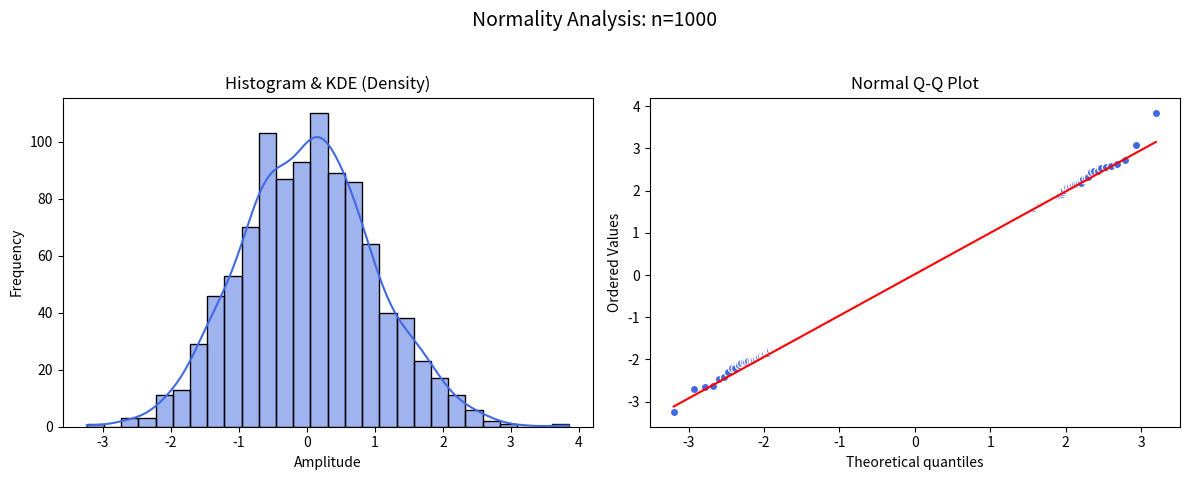

Write the Python code that produced this figure.
import numpy as np
import matplotlib.pyplot as plt
import scipy.stats as stats
import seaborn as sns
import os

def simulate_and_save_tests(n_samples=1000, filename="gaussian_analysis.png"):
    """
    Simulates Gaussian noise and saves Visual Normality Tests to a file.
    """
    # 1. Simulate Gaussian Noise (μ=0, σ=1)
    np.random.seed(42)
    noise = np.random.normal(0, 1, n_samples)
    # noise = np.random.uniform(0, 1, n_samples)

    # 2. Setup Plot (1 row, 2 columns)
    fig, axes = plt.subplots(1, 2, figsize=(12, 5))
    
    # --- Test 1: Histogram + KDE ---
    sns.histplot(noise, kde=True, ax=axes[0], color='royalblue')
    axes[0].set_title('Histogram & KDE (Density)')
    axes[0].set_xlabel('Amplitude')
    axes[0].set_ylabel('Frequency')

    # --- Test 2: Q-Q Plot ---
    # Compares empirical quantiles to theoretical normal quantiles
    stats.probplot(noise, dist="norm", plot=axes[1])
    axes[1].set_title('Normal Q-Q Plot')
    axes[1].get_lines()[0].set_markerfacecolor('royalblue')
    axes[1].get_lines()[0].set_markeredgecolor('white')

    plt.suptitle(f"Normality Analysis: n={n_samples}", fontsize=14)
    plt.tight_layout(rect=[0, 0.03, 1, 0.95])
    
    # 3. Save the Plot
    plt.savefig(filename, dpi=300)
    print(f"Success: Visual tests saved to {os.path.abspath(filename)}")

    # 4. Brief Statistical Summary (printed to console)
    shapiro_stat, shapiro_p = stats.shapiro(noise)
    print(f"\nShapiro-Wilk Test p-value: {shapiro_p:.4f}")
    if shapiro_p > 0.05:
        print("Conclusion: Data appears Gaussian.")
    else:
        print("Conclusion: Data is non-Gaussian.")

if __name__ == "__main__":
    simulate_and_save_tests()